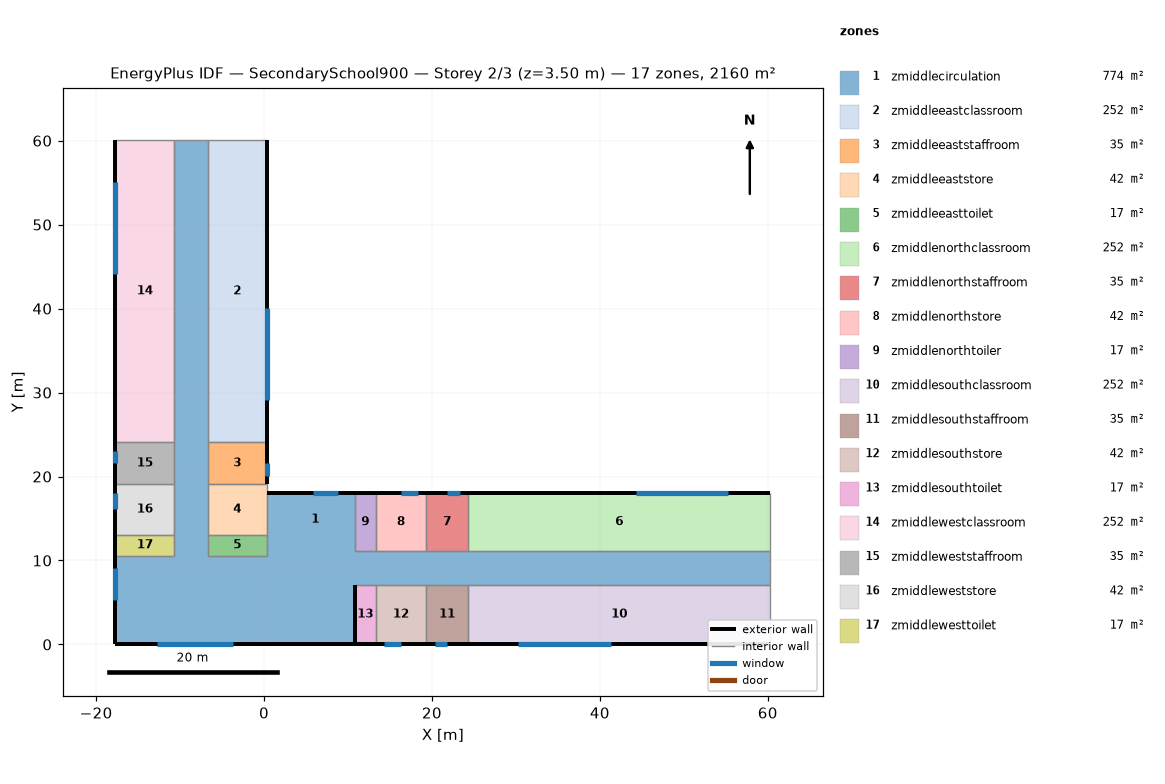
=== STOREY PLAN SPEC (per zone: floor XY polygon, exterior-wall plan segments, windows/doors) ===
zone 1: zmiddlecirculation  (774.0 m²)
  floor: (60.31, 11.09) (60.31, 7.09) (10.81, 7.09) (10.81, 0.09) (-17.69, 0.09) (-17.69, 10.59) (-10.69, 10.59) (-10.69, 60.09) (-6.69, 60.09) (-6.69, 10.59) (0.31, 10.59) (0.31, 18.09) (10.81, 18.09) (10.81, 11.09)
  exterior wall: (-17.69, 10.59) – (-17.69, 0.09)  [10.5 m]
    window: (-17.69, 9.09) – (-17.69, 5.34)  [7.5 m²]
  exterior wall: (10.81, 18.09) – (0.31, 18.09)  [10.5 m]
    window: (8.81, 18.09) – (5.81, 18.09)  [6.0 m²]
  exterior wall: (-17.69, 0.09) – (10.81, 0.09)  [28.5 m]
    window: (-12.69, 0.09) – (-3.69, 0.09)  [18.0 m²]
  interior walls: 11
zone 2: zmiddleeastclassroom  (252.0 m²)
  floor: (0.31, 60.09) (0.31, 24.09) (-6.69, 24.09) (-6.69, 60.09)
  exterior wall: (0.31, 24.09) – (0.31, 60.09)  [36.0 m]
    window: (0.31, 29.09) – (0.31, 40.09)  [22.0 m²]
  interior walls: 3
zone 3: zmiddleeaststaffroom  (35.0 m²)
  floor: (0.31, 24.09) (0.31, 19.09) (-6.69, 19.09) (-6.69, 24.09)
  exterior wall: (0.31, 19.09) – (0.31, 24.09)  [5.0 m]
    window: (0.31, 20.09) – (0.31, 21.59)  [3.0 m²]
  interior walls: 3
zone 4: zmiddleeaststore  (42.0 m²)
  floor: (0.31, 19.09) (0.31, 13.09) (-6.69, 13.09) (-6.69, 19.09)
  interior walls: 4
zone 5: zmiddleeasttoilet  (17.5 m²)
  floor: (0.31, 13.09) (0.31, 10.59) (-6.69, 10.59) (-6.69, 13.09)
  interior walls: 4
zone 6: zmiddlenorthclassroom  (252.0 m²)
  floor: (60.31, 18.09) (60.31, 11.09) (24.31, 11.09) (24.31, 18.09)
  exterior wall: (60.31, 18.09) – (24.31, 18.09)  [36.0 m]
    window: (55.31, 18.09) – (44.31, 18.09)  [22.0 m²]
  interior walls: 3
zone 7: zmiddlenorthstaffroom  (35.0 m²)
  floor: (24.31, 18.09) (24.31, 11.09) (19.31, 11.09) (19.31, 18.09)
  exterior wall: (24.31, 18.09) – (19.31, 18.09)  [5.0 m]
    window: (23.31, 18.09) – (21.81, 18.09)  [3.0 m²]
  interior walls: 3
zone 8: zmiddlenorthstore  (42.0 m²)
  floor: (19.31, 18.09) (19.31, 11.09) (13.31, 11.09) (13.31, 18.09)
  exterior wall: (19.31, 18.09) – (13.31, 18.09)  [6.0 m]
    window: (18.31, 18.09) – (16.31, 18.09)  [4.0 m²]
  interior walls: 3
zone 9: zmiddlenorthtoiler  (17.5 m²)
  floor: (13.31, 18.09) (13.31, 11.09) (10.81, 11.09) (10.81, 18.09)
  exterior wall: (13.31, 18.09) – (10.81, 18.09)  [2.5 m]
  interior walls: 3
zone 10: zmiddlesouthclassroom  (252.0 m²)
  floor: (60.31, 7.09) (60.31, 0.09) (24.31, 0.09) (24.31, 7.09)
  exterior wall: (24.31, 0.09) – (60.31, 0.09)  [36.0 m]
    window: (30.31, 0.09) – (41.31, 0.09)  [22.0 m²]
  interior walls: 3
zone 11: zmiddlesouthstaffroom  (35.0 m²)
  floor: (24.31, 7.09) (24.31, 0.09) (19.31, 0.09) (19.31, 7.09)
  exterior wall: (19.31, 0.09) – (24.31, 0.09)  [5.0 m]
    window: (20.31, 0.09) – (21.81, 0.09)  [3.0 m²]
  interior walls: 3
zone 12: zmiddlesouthstore  (42.0 m²)
  floor: (19.31, 7.09) (19.31, 0.09) (13.31, 0.09) (13.31, 7.09)
  exterior wall: (13.31, 0.09) – (19.31, 0.09)  [6.0 m]
    window: (14.31, 0.09) – (16.31, 0.09)  [4.0 m²]
  interior walls: 3
zone 13: zmiddlesouthtoilet  (17.5 m²)
  floor: (13.31, 7.09) (13.31, 0.09) (10.81, 0.09) (10.81, 7.09)
  exterior wall: (10.81, 0.09) – (13.31, 0.09)  [2.5 m]
  exterior wall: (10.81, 7.09) – (10.81, 0.09)  [7.0 m]
  interior walls: 2
zone 14: zmiddlewestclassroom  (252.0 m²)
  floor: (-10.69, 60.09) (-10.69, 24.09) (-17.69, 24.09) (-17.69, 60.09)
  exterior wall: (-17.69, 60.09) – (-17.69, 24.09)  [36.0 m]
    window: (-17.69, 55.09) – (-17.69, 44.09)  [22.0 m²]
  interior walls: 3
zone 15: zmiddleweststaffroom  (35.0 m²)
  floor: (-10.69, 24.09) (-10.69, 19.09) (-17.69, 19.09) (-17.69, 24.09)
  exterior wall: (-17.69, 24.09) – (-17.69, 19.09)  [5.0 m]
    window: (-17.69, 23.09) – (-17.69, 21.59)  [3.0 m²]
  interior walls: 3
zone 16: zmiddleweststore  (42.0 m²)
  floor: (-10.69, 19.09) (-10.69, 13.09) (-17.69, 13.09) (-17.69, 19.09)
  exterior wall: (-17.69, 19.09) – (-17.69, 13.09)  [6.0 m]
    window: (-17.69, 18.09) – (-17.69, 16.09)  [4.0 m²]
  interior walls: 3
zone 17: zmiddlewesttoilet  (17.5 m²)
  floor: (-10.69, 13.09) (-10.69, 10.59) (-17.69, 10.59) (-17.69, 13.09)
  exterior wall: (-17.69, 13.09) – (-17.69, 10.59)  [2.5 m]
  interior walls: 3

=== DERIVED (storey summary) ===
Building: SecondarySchool900
Storey: 2 of 3  (floor level z = 3.50 m)
Storey gross floor area: 2160.0 m²
Zones on this storey: 17
  - zmiddlecirculation: floor 774.0 m²; exterior wall 49.5 m (148.5 m²); 3 window(s) 31.5 m²; WWR 21.2%
  - zmiddleeastclassroom: floor 252.0 m²; exterior wall 36.0 m (108.0 m²); 1 window(s) 22.0 m²; WWR 20.4%
  - zmiddleeaststaffroom: floor 35.0 m²; exterior wall 5.0 m (15.0 m²); 1 window(s) 3.0 m²; WWR 20.0%
  - zmiddleeaststore: floor 42.0 m²
  - zmiddleeasttoilet: floor 17.5 m²
  - zmiddlenorthclassroom: floor 252.0 m²; exterior wall 36.0 m (108.0 m²); 1 window(s) 22.0 m²; WWR 20.4%
  - zmiddlenorthstaffroom: floor 35.0 m²; exterior wall 5.0 m (15.0 m²); 1 window(s) 3.0 m²; WWR 20.0%
  - zmiddlenorthstore: floor 42.0 m²; exterior wall 6.0 m (18.0 m²); 1 window(s) 4.0 m²; WWR 22.2%
  - zmiddlenorthtoiler: floor 17.5 m²; exterior wall 2.5 m (7.5 m²); WWR 0.0%
  - zmiddlesouthclassroom: floor 252.0 m²; exterior wall 36.0 m (108.0 m²); 1 window(s) 22.0 m²; WWR 20.4%
  - zmiddlesouthstaffroom: floor 35.0 m²; exterior wall 5.0 m (15.0 m²); 1 window(s) 3.0 m²; WWR 20.0%
  - zmiddlesouthstore: floor 42.0 m²; exterior wall 6.0 m (18.0 m²); 1 window(s) 4.0 m²; WWR 22.2%
  - zmiddlesouthtoilet: floor 17.5 m²; exterior wall 9.5 m (28.5 m²); WWR 0.0%
  - zmiddlewestclassroom: floor 252.0 m²; exterior wall 36.0 m (108.0 m²); 1 window(s) 22.0 m²; WWR 20.4%
  - zmiddleweststaffroom: floor 35.0 m²; exterior wall 5.0 m (15.0 m²); 1 window(s) 3.0 m²; WWR 20.0%
  - zmiddleweststore: floor 42.0 m²; exterior wall 6.0 m (18.0 m²); 1 window(s) 4.0 m²; WWR 22.2%
  - zmiddlewesttoilet: floor 17.5 m²; exterior wall 2.5 m (7.5 m²); WWR 0.0%
Zone adjacency: (none detected)